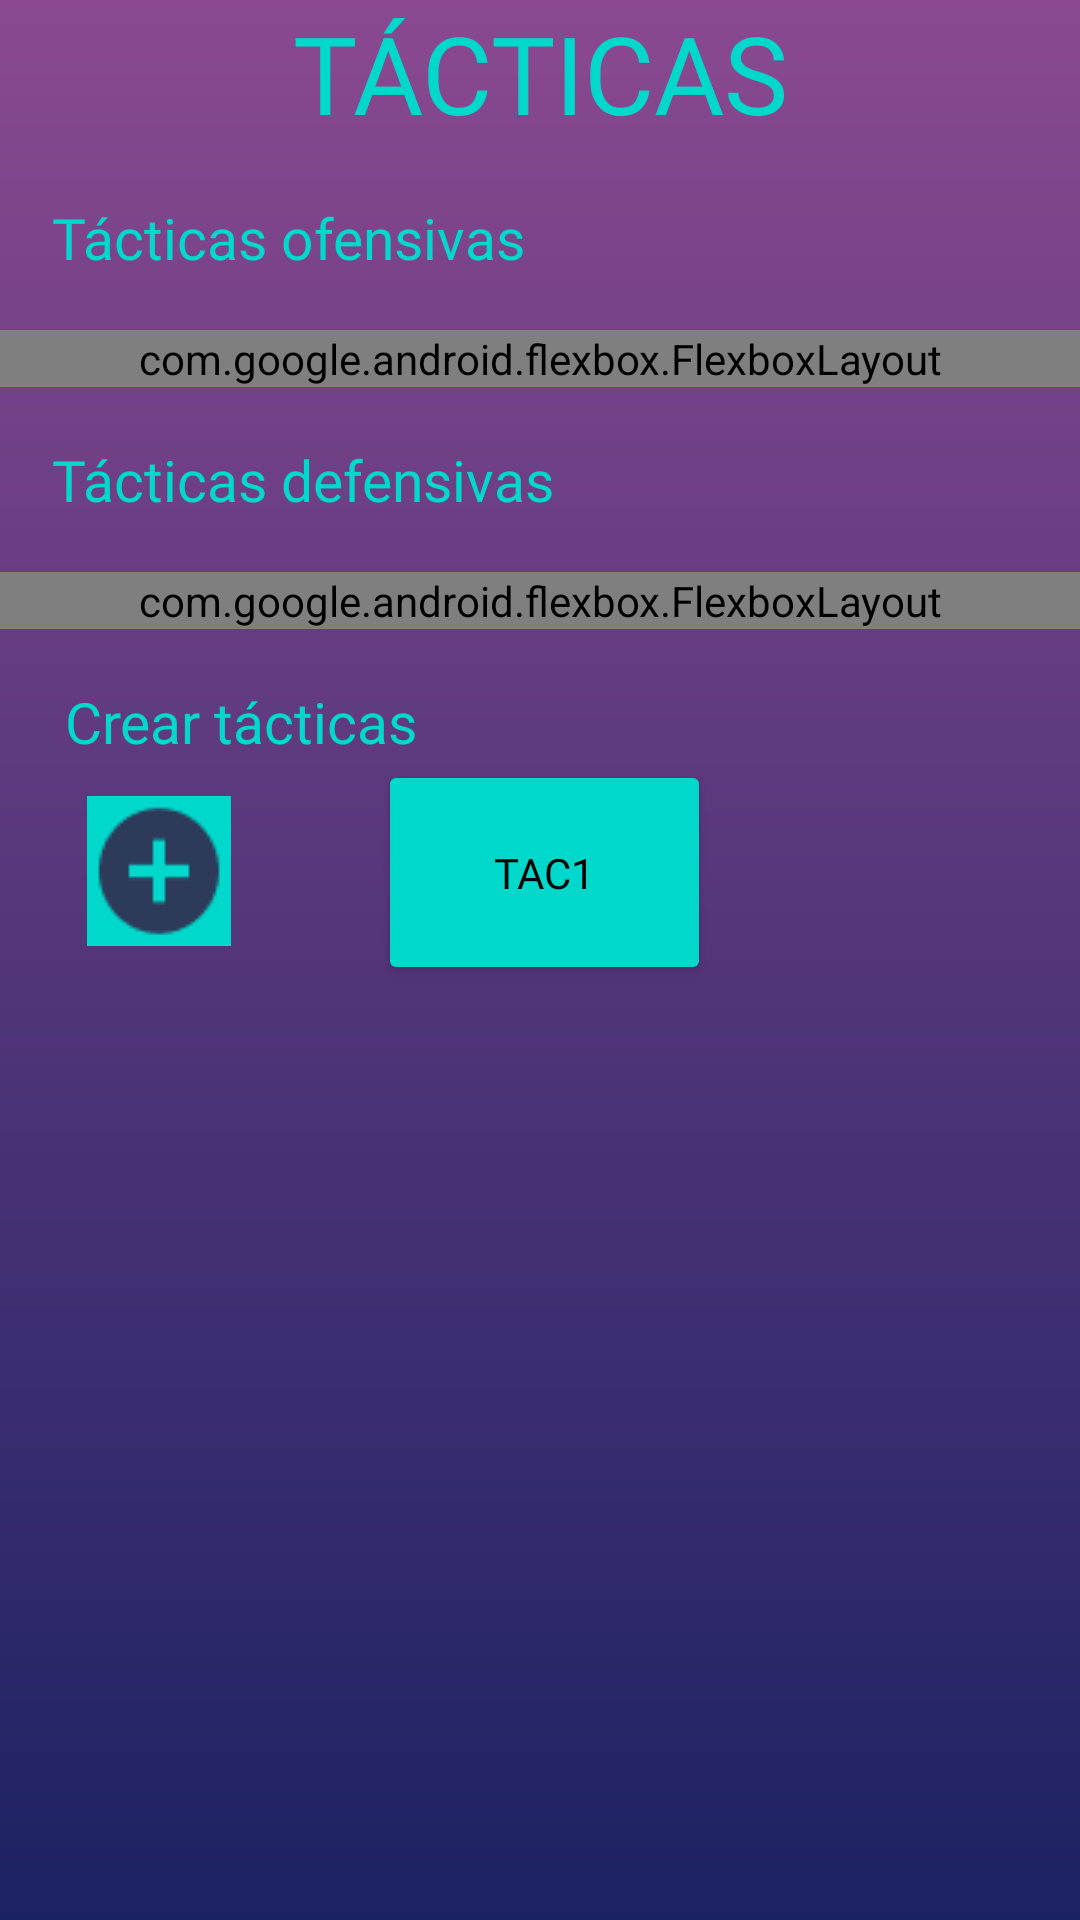

Here is an Android app screen rendered from its layout file. Give the layout XML and the strings, colors and styles it references.
<!-- AndroidManifest.xml: application theme Theme.FUTINFOV2 -->
<!-- res/layout/fragment_tacticas_nuevas.xml -->
<?xml version="1.0" encoding="utf-8"?>
<androidx.constraintlayout.widget.ConstraintLayout xmlns:android="http://schemas.android.com/apk/res/android"
    xmlns:app="http://schemas.android.com/apk/res-auto"
    xmlns:tools="http://schemas.android.com/tools"
    android:layout_width="match_parent"
    android:layout_height="match_parent"
    tools:context=".Tacticas1Fragment"
    android:background="@drawable/gradientback">


    <TextView
        android:id="@+id/textView26"
        android:layout_width="match_parent"
        android:layout_height="wrap_content"

        android:text="TÁCTICAS"
        android:textSize="36dp"
        android:fontFamily="@font/montserratmedium"
        android:textColor="@color/azul_cian"
        android:gravity="center"
        app:layout_constraintEnd_toEndOf="parent"
        app:layout_constraintStart_toStartOf="parent"
        app:layout_constraintTop_toTopOf="parent" />

    <TextView
        android:id="@+id/textView27"
        android:layout_width="wrap_content"
        android:layout_height="wrap_content"
        android:layout_marginTop="18dp"
        android:text="Tácticas ofensivas"
        android:fontFamily="@font/montserratmedium"
        android:textColor="@color/azul_cian"
        android:textSize="19dp"
        app:layout_constraintEnd_toEndOf="parent"
        app:layout_constraintHorizontal_bias="0.086"
        app:layout_constraintStart_toStartOf="parent"
        app:layout_constraintTop_toBottomOf="@+id/textView26" />

    <com.google.android.flexbox.FlexboxLayout

        android:id="@+id/flexboxLayout2"
        android:layout_width="match_parent"
        android:layout_height="wrap_content"
        android:layout_marginTop="18dp"
        app:alignContent="stretch"
        app:alignItems="stretch"
        app:flexDirection="row"
        app:flexWrap="wrap"
        app:justifyContent="space_evenly"
        app:layout_constraintEnd_toEndOf="parent"
        app:layout_constraintHorizontal_bias="0.0"
        app:layout_constraintStart_toStartOf="parent"
        app:layout_constraintTop_toBottomOf="@+id/textView27">

        <Button
            android:id="@+id/button1"
            android:layout_width="111dp"
            android:layout_height="75dp"
            android:backgroundTint="@color/azul_cian"
            android:text="433(4)"
            android:fontFamily="@font/montserratmedium"
            android:textColor="@color/black" />

        <Button
            android:id="@+id/button2"
            android:layout_width="111dp"
            android:layout_height="75dp"
            android:backgroundTint="@color/azul_cian"
            android:text="433(3)"
            android:fontFamily="@font/montserratmedium"
            android:textColor="@color/black" />

        <Button
            android:id="@+id/button3"
            android:layout_width="111dp"
            android:layout_height="75dp"
            android:backgroundTint="@color/azul_cian"
            android:text="433(2)"
            android:fontFamily="@font/montserratmedium"
            android:textColor="@color/black" />

        <Button
            android:id="@+id/button4"
            android:layout_width="111dp"
            android:layout_height="75dp"
            android:backgroundTint="@color/azul_cian"
            android:text="433"
            android:fontFamily="@font/montserratmedium"
            android:textColor="@color/black" />

        <Button
            android:id="@+id/button5"
            android:layout_width="111dp"
            android:layout_height="75dp"
            android:backgroundTint="@color/azul_cian"
            android:text="4231"
            android:fontFamily="@font/montserratmedium"
            android:textColor="@color/black" />

        <Button
            android:id="@+id/button6"
            android:layout_width="111dp"
            android:layout_height="75dp"
            android:backgroundTint="@color/azul_cian"
            android:text="4231(2)"
            android:fontFamily="@font/montserratmedium"
            android:textColor="@color/black" />


    </com.google.android.flexbox.FlexboxLayout>

    <TextView
        android:id="@+id/tacticasDef"
        android:layout_width="wrap_content"
        android:layout_height="wrap_content"
        android:layout_marginTop="18dp"
        android:text="Tácticas defensivas"
        android:textColor="@color/azul_cian"
        android:textSize="19dp"
        android:fontFamily="@font/montserratmedium"
        app:layout_constraintEnd_toEndOf="parent"
        app:layout_constraintHorizontal_bias="0.09"
        app:layout_constraintStart_toStartOf="parent"
        app:layout_constraintTop_toBottomOf="@+id/flexboxLayout2" />

    <com.google.android.flexbox.FlexboxLayout
        android:id="@+id/flexboxLayout4"
        android:layout_width="match_parent"
        android:layout_height="wrap_content"
        android:layout_marginTop="18dp"
        app:alignContent="stretch"
        app:alignItems="stretch"
        app:flexDirection="row"
        app:flexWrap="wrap"
        app:justifyContent="space_evenly"
        app:layout_constraintEnd_toEndOf="parent"
        app:layout_constraintHorizontal_bias="1.0"
        app:layout_constraintStart_toStartOf="parent"
        app:layout_constraintTop_toBottomOf="@+id/tacticasDef">

        <Button
            android:id="@+id/button10"
            android:layout_width="111dp"
            android:layout_height="75dp"
            android:backgroundTint="@color/azul_cian"
            android:text="532"
            android:fontFamily="@font/montserratmedium"
            android:textColor="@color/black" />

        <Button
            android:id="@+id/button20"
            android:layout_width="111dp"
            android:layout_height="75dp"
            android:backgroundTint="@color/azul_cian"
            android:text="523"
            android:fontFamily="@font/montserratmedium"
            android:textColor="@color/black" />

        <Button
            android:id="@+id/button30"
            android:layout_width="111dp"
            android:layout_height="75dp"
            android:backgroundTint="@color/azul_cian"
            android:text="41212"
            android:fontFamily="@font/montserratmedium"
            android:textColor="@color/black" />

        <Button
            android:id="@+id/button40"
            android:layout_width="111dp"
            android:layout_height="75dp"
            android:backgroundTint="@color/azul_cian"
            android:text="4141"
            android:fontFamily="@font/montserratmedium"
            android:textColor="@color/black" />

        <Button
            android:id="@+id/button50"
            android:layout_width="111dp"
            android:layout_height="75dp"
            android:backgroundTint="@color/azul_cian"
            android:text="4141(2)"
            android:fontFamily="@font/montserratmedium"
            android:textColor="@color/black" />

        <Button
            android:id="@+id/button60"
            android:layout_width="111dp"
            android:layout_height="75dp"
            android:backgroundTint="@color/azul_cian"
            android:text="442(2)"
            android:fontFamily="@font/montserratmedium"
            android:textColor="@color/black" />


    </com.google.android.flexbox.FlexboxLayout>

    <TextView
        android:id="@+id/textView876"
        android:layout_width="wrap_content"
        android:layout_height="wrap_content"
        android:layout_marginTop="18dp"
        android:text="Crear tácticas"
        android:textColor="@color/azul_cian"
        android:textSize="19dp"
        app:layout_constraintEnd_toEndOf="parent"
        app:layout_constraintHorizontal_bias="0.09"
        app:layout_constraintStart_toStartOf="parent"
        app:layout_constraintTop_toBottomOf="@+id/flexboxLayout4" />

    <ImageButton
        android:id="@+id/imageButton3"
        android:layout_width="wrap_content"
        android:layout_height="wrap_content"
        android:layout_marginTop="12dp"
        android:background="@color/azul_cian"
        android:src="@drawable/plus_circle"
        app:layout_constraintEnd_toEndOf="parent"
        app:layout_constraintHorizontal_bias="0.093"
        app:layout_constraintStart_toStartOf="parent"
        app:layout_constraintTop_toBottomOf="@+id/textView876" />

    <Button
        android:id="@+id/button61"
        android:layout_width="111dp"
        android:layout_height="75dp"
        android:backgroundTint="@color/azul_cian"
        android:text="Tac1"
        android:fontFamily="@font/montserratmedium"
        android:textColor="@color/black"
        app:layout_constraintEnd_toEndOf="parent"
        app:layout_constraintHorizontal_bias="0.284"
        app:layout_constraintStart_toEndOf="@+id/imageButton3"
        app:layout_constraintTop_toBottomOf="@+id/textView876" />


</androidx.constraintlayout.widget.ConstraintLayout>
<!-- resources referenced by this layout -->
<resources>
  <color name="azul_cian">#00D8CB</color>
  <color name="black">#FF000000</color>
  <!-- drawable gradientback (drawable) -->
  <?xml version="1.0" encoding="utf-8"?>
  <shape
      android:shape = "rectangle"
      xmlns:android = "http://schemas.android.com/apk/res/android" >
  
      <gradient
          android:startColor = "#1B2263"
  
          android:endColor = "#8A4990"
          android:angle = "90"
          android:type = "linear" />
  </shape>
  <!-- drawable plus_circle: png bitmap (drawable-v24, 1007 bytes) -->
  <style name="Theme.FUTINFOV2" parent="Theme.MaterialComponents.DayNight.DarkActionBar">
          
          <item name="colorPrimary">@color/purple_500</item>
          <item name="colorPrimaryVariant">@color/purple_700</item>
          <item name="colorOnPrimary">@color/white</item>
          
          <item name="colorSecondary">@color/teal_200</item>
          <item name="colorSecondaryVariant">@color/teal_700</item>
          <item name="colorOnSecondary">@color/black</item>
          
          <item name="android:statusBarColor" tools:targetApi="l">?attr/colorPrimaryVariant</item>
          
      </style>
  <color name="purple_500">#FF6200EE</color>
  <color name="purple_700">#FF3700B3</color>
  <color name="white">#FFFFFFFF</color>
  <color name="teal_200">#FF03DAC5</color>
  <color name="teal_700">#FF018786</color>
</resources>
